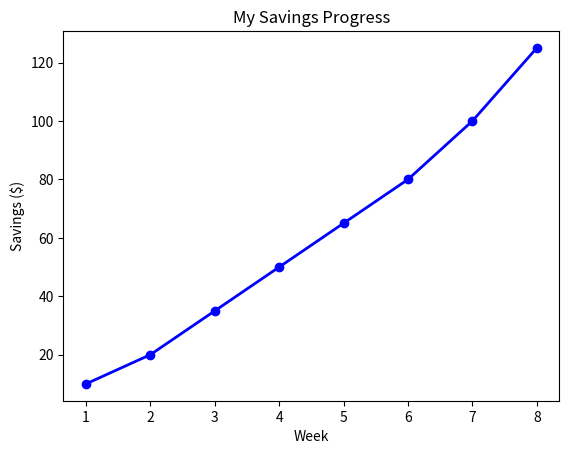
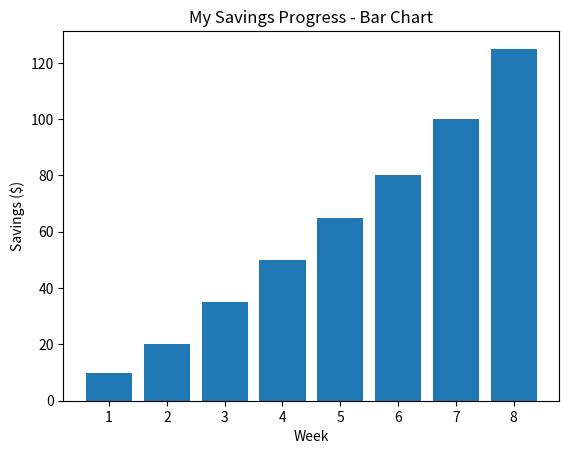

Generate these figures, in order, with matplotlib:
import matplotlib.pyplot as plt

# Savings data
weeks = [1, 2, 3, 4, 5, 6, 7, 8]
savings = [10, 20, 35, 50, 65, 80, 100, 125]

# Line graph
plt.plot(
    weeks,
    savings,
    color="blue",
    marker="o",
    linestyle="-",
    linewidth=2
)

# Title and labels
plt.title("My Savings Progress")
plt.xlabel("Week")
plt.ylabel("Savings ($)")

# Show line graph
plt.show()

# Bar chart
plt.bar(weeks, savings)

# Title and labels
plt.title("My Savings Progress - Bar Chart")
plt.xlabel("Week")
plt.ylabel("Savings ($)")

# Show bar chart
plt.show()
